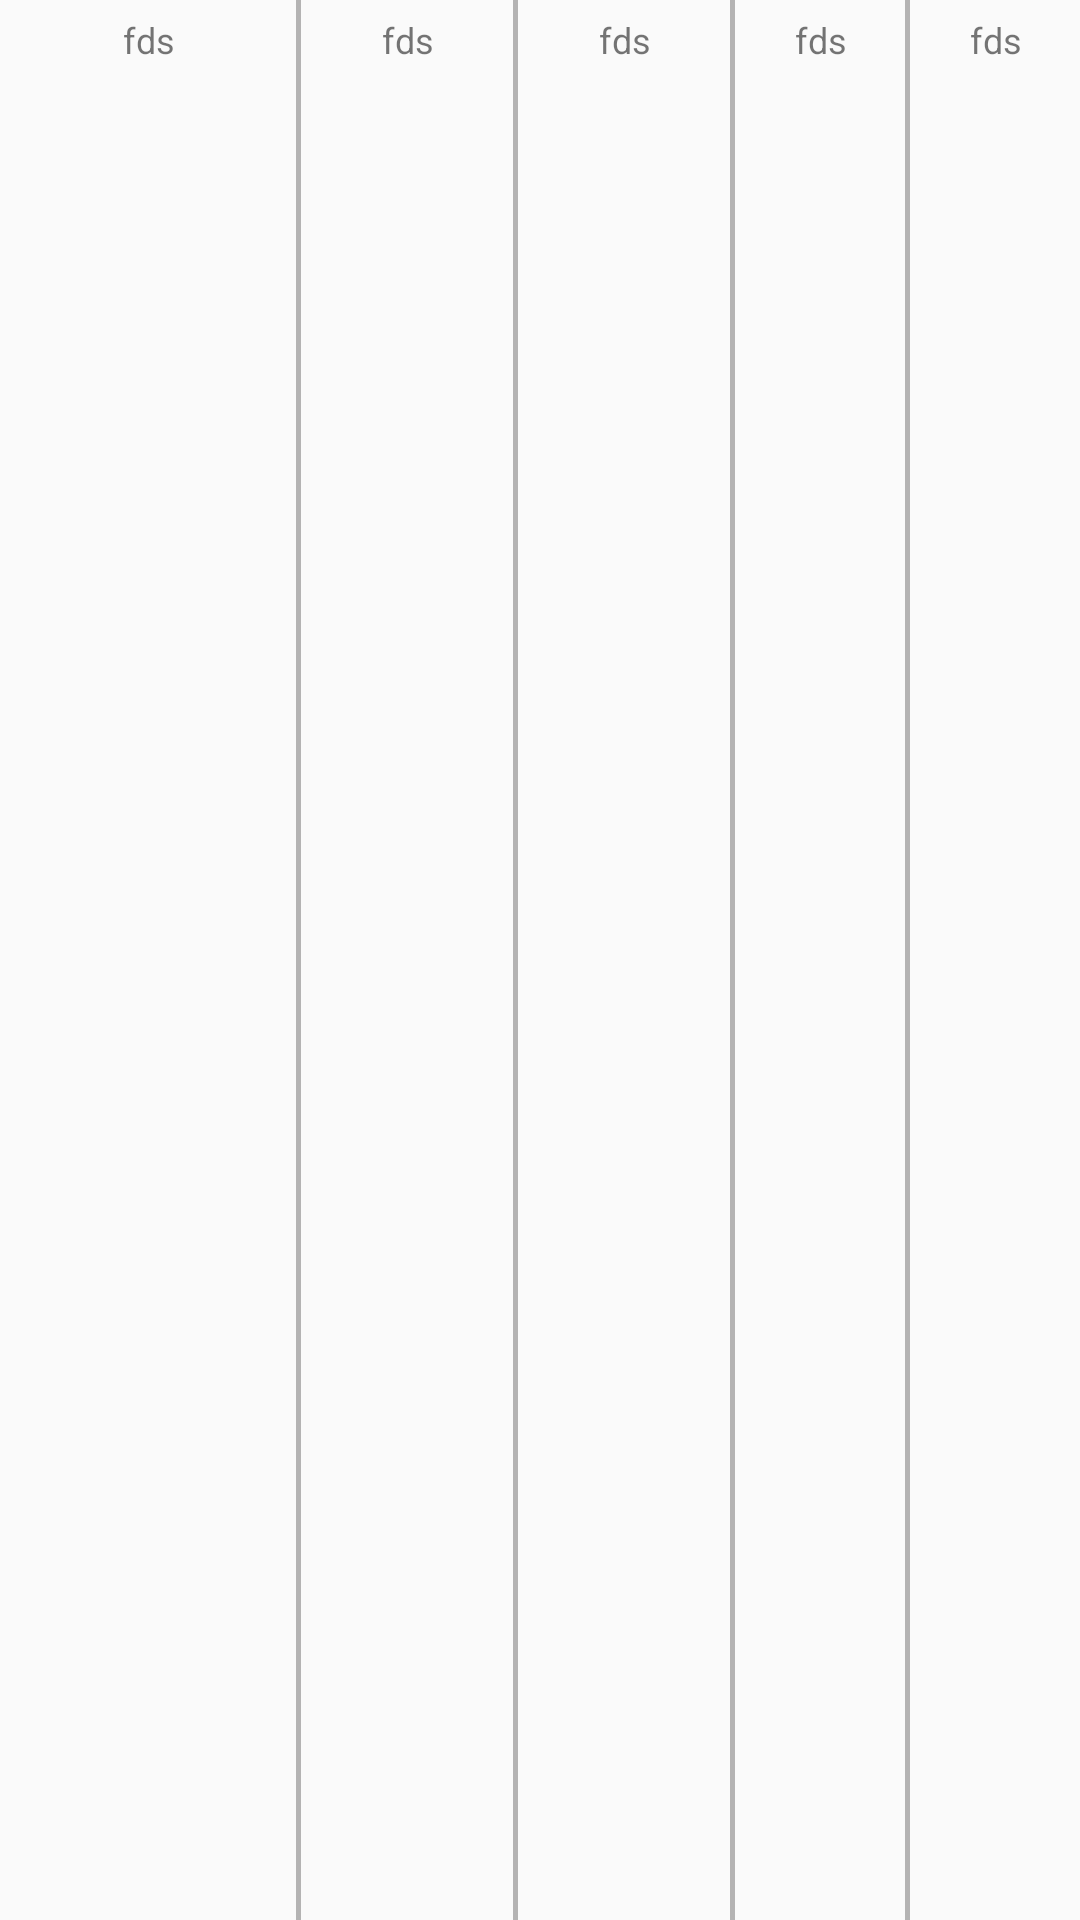

Here is an Android app screen rendered from its layout file. Give the layout XML and the strings, colors and styles it references.
<!-- AndroidManifest.xml: application theme AppTheme -->
<!-- res/layout/listitem_check_sku.xml -->
<?xml version="1.0" encoding="utf-8"?>
<LinearLayout
    xmlns:android="http://schemas.android.com/apk/res/android"
    android:layout_width="match_parent"
    android:layout_height="wrap_content"
    android:weightSum="5"
    >

    <TextView
        android:id="@+id/skustyle_tv"
        android:layout_width="0dp"
        android:paddingBottom="5dp"
        android:paddingTop="5dp"
        android:layout_height="wrap_content"
        android:layout_weight="1.4"
        android:gravity="center"
        android:text="fds"
        android:textSize="12sp"
        />

    <View
        android:layout_width="1.5dip"
        android:layout_height="match_parent"
        android:background="#B4B3B3"/>

    <TextView
        android:id="@+id/skucolor_tv"
        android:layout_width="0dp"
        android:layout_height="wrap_content"
        android:layout_weight="1"
        android:gravity="center"
        android:paddingBottom="5dp"
        android:paddingTop="5dp"
        android:text="fds"
        android:textSize="12sp"
        />

    <View
        android:layout_width="1.5dip"
        android:layout_height="match_parent"
        android:background="#B4B3B3"/>

    <TextView
        android:id="@+id/skusize_tv"
        android:layout_width="0dp"
        android:layout_height="wrap_content"
        android:layout_weight="1"
        android:gravity="center"
        android:paddingBottom="5dp"
        android:paddingTop="5dp"
        android:text="fds"
        android:textSize="12sp"
        />

    <View
        android:layout_width="1.5dip"
        android:layout_height="match_parent"
        android:background="#B4B3B3"/>

    <TextView
        android:id="@+id/num_tv"
        android:layout_width="0dp"
        android:layout_height="wrap_content"
        android:layout_weight="0.8"
        android:gravity="center"
        android:paddingBottom="5dp"
        android:paddingTop="5dp"
        android:text="fds"
        android:textSize="12sp"
        />

    <View
        android:layout_width="1.5dip"
        android:layout_height="match_parent"
        android:background="#B4B3B3"/>
    <TextView
        android:id="@+id/count_tv"
        android:layout_width="0dp"
        android:layout_height="wrap_content"
        android:layout_weight="0.8"
        android:gravity="center"
        android:paddingBottom="5dp"
        android:paddingTop="5dp"
        android:text="fds"
        android:textSize="12sp"
        />

</LinearLayout>
<!-- resources referenced by this layout -->
<resources>
  <style name="AppTheme" parent="Theme.AppCompat.Light.DarkActionBar">
          <item name="android:actionButtonStyle">@style/ActionButtonStyle</item>
          <item name="colorPrimary">@color/colorPrimary</item>
      </style>
  <style name="ActionButtonStyle" parent="@android:style/Widget.Holo.Light.ActionButton">
          <item name="android:minWidth">0dp</item>
          <item name="android:paddingLeft">0dp</item>
          <item name="android:paddingRight">5dp</item>
      </style>
  <color name="colorPrimary">#1379D6</color>
</resources>
